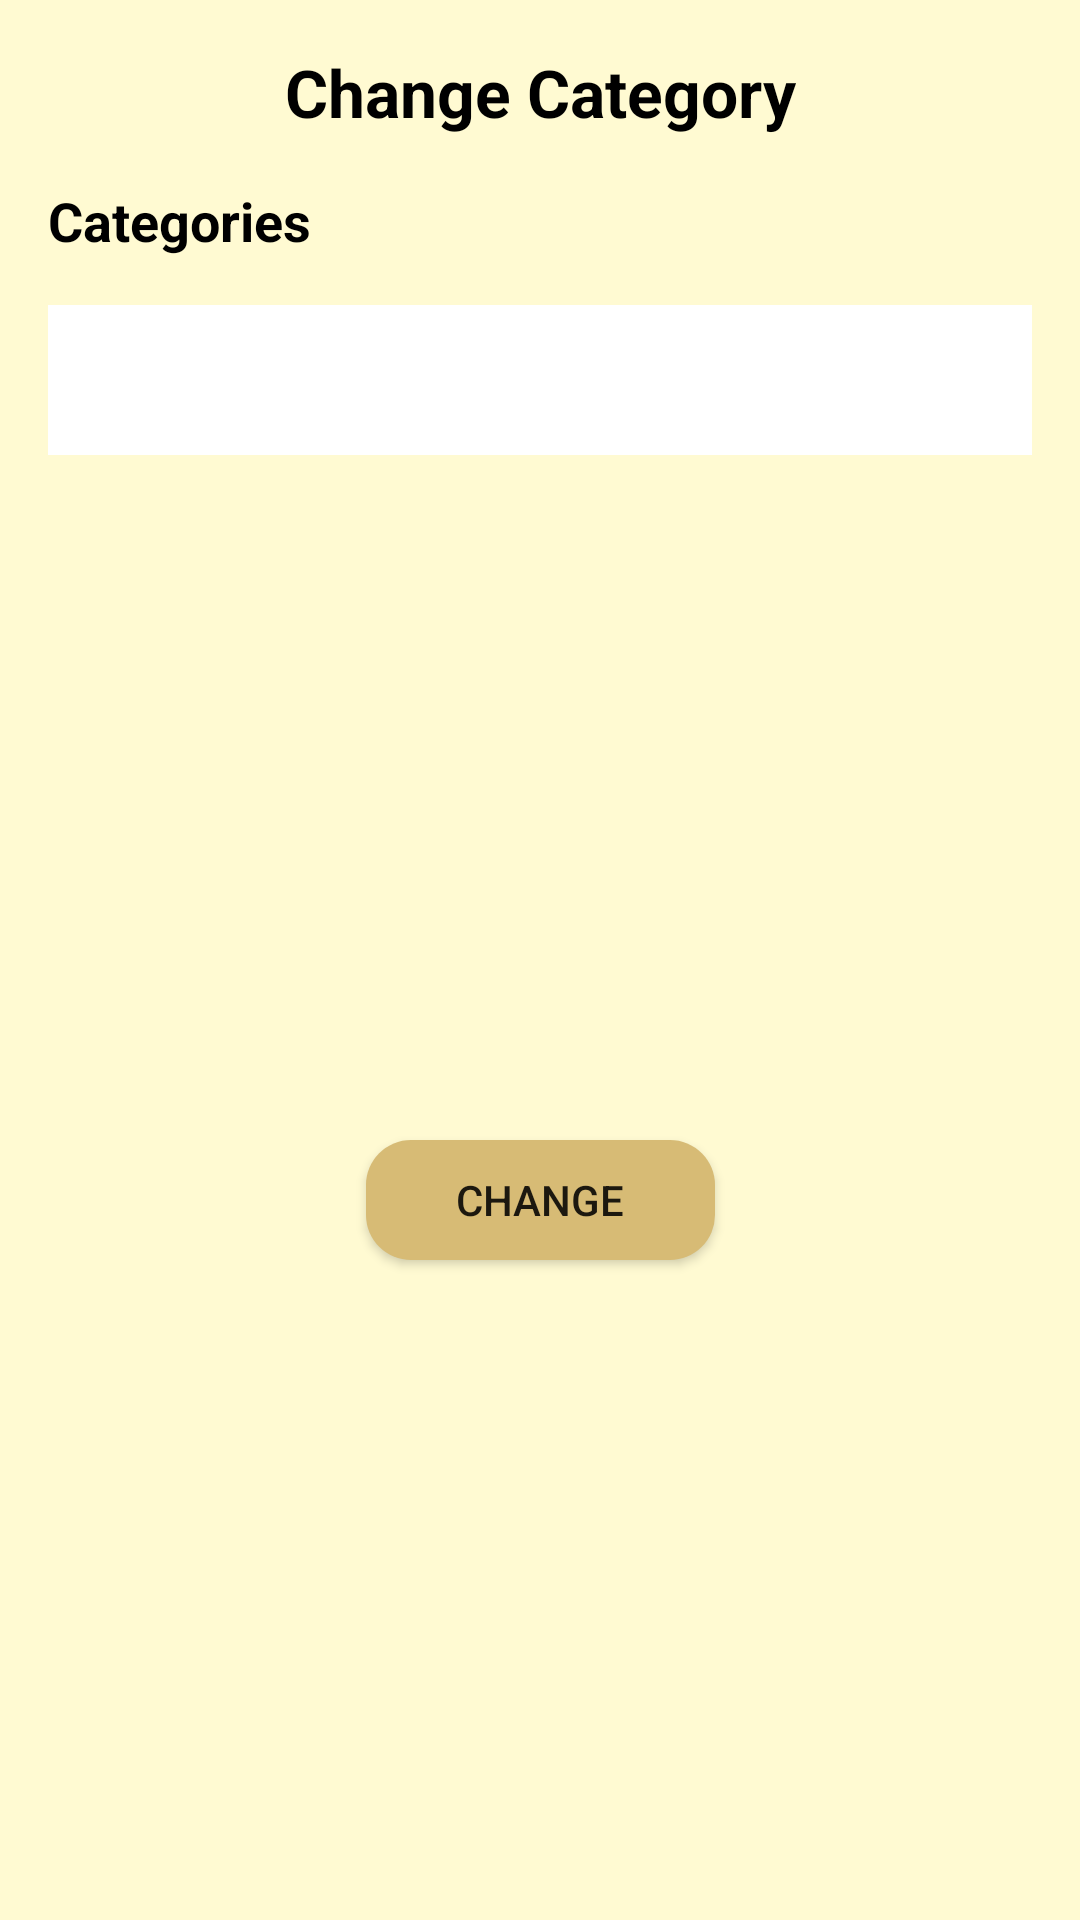

Layout XML and referenced resources for this Android screen:
<!-- AndroidManifest.xml: application theme Theme.Note_coding_comrades_android -->
<!-- res/layout/dialog_move_note_category.xml -->
<?xml version="1.0" encoding="utf-8"?>
<androidx.constraintlayout.widget.ConstraintLayout xmlns:android="http://schemas.android.com/apk/res/android"
    xmlns:app="http://schemas.android.com/apk/res-auto"
    xmlns:tools="http://schemas.android.com/tools"
    android:background="@color/light_app_color"
    android:padding="16dp"
    android:layout_width="match_parent"
    android:layout_height="wrap_content">

    <TextView
        android:id="@+id/textView71"
        app:layout_constraintEnd_toEndOf="parent"
        app:layout_constraintStart_toStartOf="parent"
        app:layout_constraintTop_toTopOf="parent"
        android:layout_width="wrap_content"
        android:layout_height="wrap_content"
        android:text="Change Category"
        android:textColor="@color/black"
        android:textSize="22sp"
        android:textStyle="bold"
        tools:layout_editor_absoluteX="178dp"
        tools:layout_editor_absoluteY="83dp" />

    <TextView
        android:id="@+id/textView81"
        android:layout_width="wrap_content"
        android:layout_height="wrap_content"
        android:layout_marginTop="16dp"
        android:text="Categories"

        android:textColor="@color/black"
        android:textSize="18sp"
        android:textStyle="bold"
        app:layout_constraintStart_toStartOf="parent"
        app:layout_constraintTop_toBottomOf="@+id/textView71" />

    <Spinner
        android:id="@+id/otherCategoriesSp"
        android:layout_width="0dp"
        android:layout_height="50dp"
        android:layout_marginTop="16dp"

        android:ems="10"
        android:inputType="textPersonName"
        android:theme="@android:style/Theme.Light"
        android:bottomRightRadius="15dp"
        android:bottomLeftRadius="15dp"
        android:topLeftRadius="15dp"
        android:topRightRadius="15dp"
        android:background="@color/white"
        app:layout_constraintEnd_toEndOf="parent"
        app:layout_constraintStart_toStartOf="@+id/textView81"
        app:layout_constraintTop_toBottomOf="@+id/textView81" />

    <Button
        android:id="@+id/btnChangeCategory"
        app:layout_constraintBottom_toBottomOf="parent"
        app:layout_constraintEnd_toEndOf="parent"
        app:layout_constraintStart_toStartOf="parent"
        app:layout_constraintTop_toBottomOf="@+id/otherCategoriesSp"
        android:layout_width="wrap_content"
        android:layout_height="40dp"
        android:paddingHorizontal="30dp"
        android:layout_marginTop="24dp"
        android:text="Change"
        android:background="@drawable/border"
        tools:layout_editor_absoluteX="99dp"
        tools:layout_editor_absoluteY="187dp" />
</androidx.constraintlayout.widget.ConstraintLayout>
<!-- resources referenced by this layout -->
<resources>
  <color name="black">#FF000000</color>
  <color name="light_app_color">#FFFAD2</color>
  <color name="white">#FFFFFFFF</color>
  <!-- drawable border (drawable-xxxhdpi) -->
  <?xml version="1.0" encoding="UTF-8"?>
  <shape xmlns:android="http://schemas.android.com/apk/res/android"
      android:shape="rectangle">
      <gradient
          android:startColor="#d7bb75"
          android:endColor="#d7bb75"
          android:angle="270"/>
  
      <corners
          android:bottomRightRadius="15dp"
          android:bottomLeftRadius="15dp"
          android:topLeftRadius="15dp"
          android:topRightRadius="15dp"/>
  </shape>
  <style name="Theme.Note_coding_comrades_android" parent="Theme.AppCompat.Light.NoActionBar">
          
          <item name="colorPrimary">@color/dark_app_color</item>
          <item name="colorPrimaryVariant">@color/dark_app_color</item>
          <item name="colorOnPrimary">@color/white</item>
          
          <item name="colorSecondary">@color/teal_200</item>
          <item name="colorSecondaryVariant">@color/teal_700</item>
          <item name="colorOnSecondary">@color/black</item>
          
          <item name="android:statusBarColor" tools:targetApi="l">@color/dark_app_color</item>
          
      </style>
  <color name="dark_app_color">#F4E76E</color>
  <color name="teal_200">#FF03DAC5</color>
  <color name="teal_700">#FF018786</color>
</resources>
